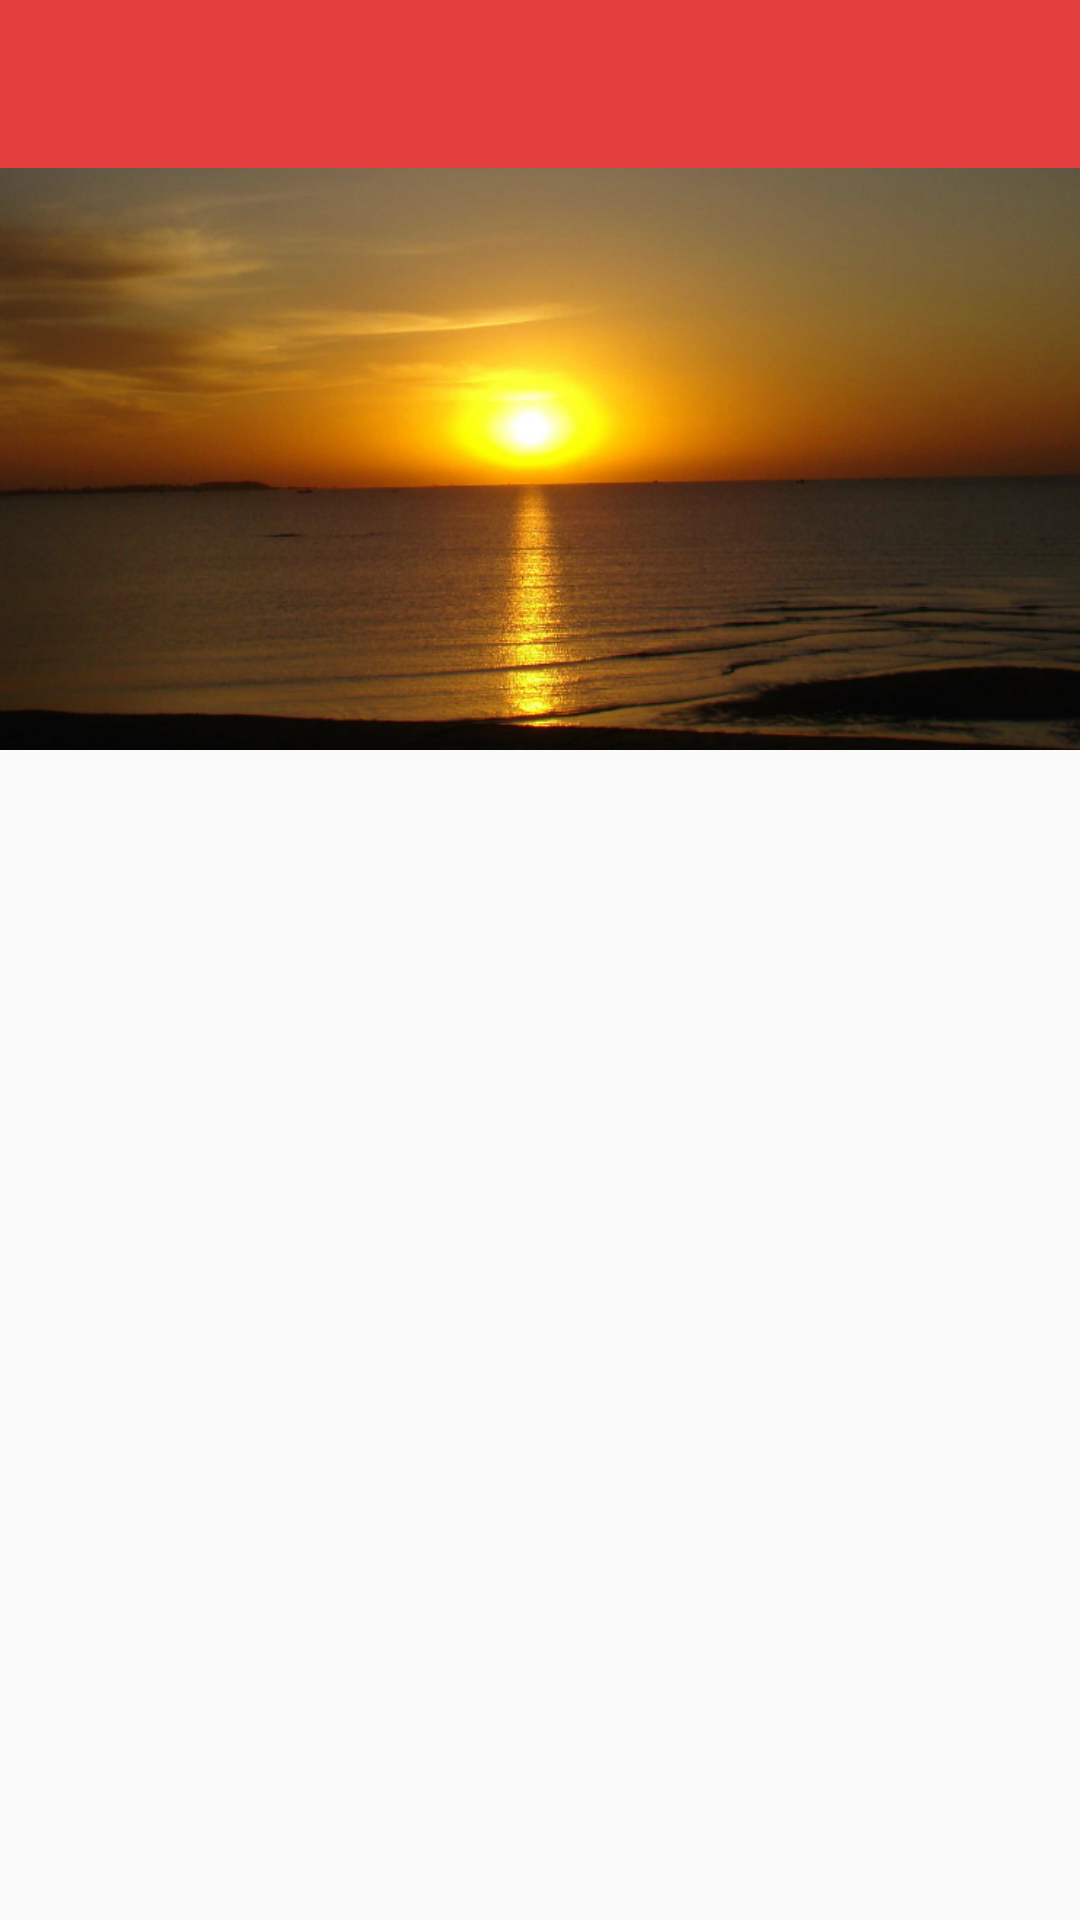

Android layout source for this screen:
<!-- AndroidManifest.xml: application theme MyAppTheme -->
<!-- res/layout/activity_home.xml -->
<?xml version="1.0" encoding="utf-8"?>
<android.support.design.widget.CoordinatorLayout xmlns:android="http://schemas.android.com/apk/res/android"
    xmlns:app="http://schemas.android.com/apk/res-auto"
    android:fitsSystemWindows="true"
    android:layout_width="match_parent"
    android:layout_height="match_parent">

    <android.support.design.widget.AppBarLayout
        android:theme="@style/ThemeOverlay.AppCompat.Dark.ActionBar"
        android:fitsSystemWindows="true"
        android:layout_width="match_parent"
        android:layout_height="250dp">

        <android.support.design.widget.CollapsingToolbarLayout
            android:id="@+id/main.collapsing"
            android:layout_width="match_parent"
            android:layout_height="match_parent"
            app:layout_scrollFlags="scroll|exitUntilCollapsed"
            android:fitsSystemWindows="true"
            app:contentScrim="?attr/colorPrimary"
            app:expandedTitleMarginStart="48dp"
            app:expandedTitleMarginEnd="64dp">

            <ImageView
                android:scaleType="centerCrop"
                android:src="@drawable/background_s"
                app:layout_collapseMode="parallax"
                android:layout_width="match_parent"
                android:layout_height="match_parent" />

            <android.support.v7.widget.Toolbar
                android:id="@+id/toolbar_home"
                android:background="@color/primary"
                android:layout_width="match_parent"
                android:layout_height="?attr/actionBarSize"
                app:layout_collapseMode="pin"
                app:popupTheme="@style/ThemeOverlay.AppCompat.Light">
            </android.support.v7.widget.Toolbar>

        </android.support.design.widget.CollapsingToolbarLayout>

    </android.support.design.widget.AppBarLayout>

    <LinearLayout
        app:layout_behavior="@string/appbar_scrolling_view_behavior"
        android:layout_width="match_parent"
        android:layout_height="match_parent">

        <FrameLayout
            android:id="@+id/contentFrame"
            android:layout_width="match_parent"
            android:layout_height="match_parent"/>

    </LinearLayout>
</android.support.design.widget.CoordinatorLayout>
<!-- resources referenced by this layout -->
<resources>
  <color name="primary">#E43F3F</color>
  <!-- drawable background_s: png bitmap (drawable, 457401 bytes) -->
  <style name="MyAppTheme" parent="Theme.AppCompat.Light.NoActionBar">
          <item name="colorPrimary">@color/primary</item>
          <item name="colorPrimaryDark">@color/primary_dark</item>
          <item name="colorAccent">@color/appAccent</item>
      </style>
  <color name="primary_dark">#E12929</color>
  <color name="appAccent">#31b2ea</color>
</resources>
